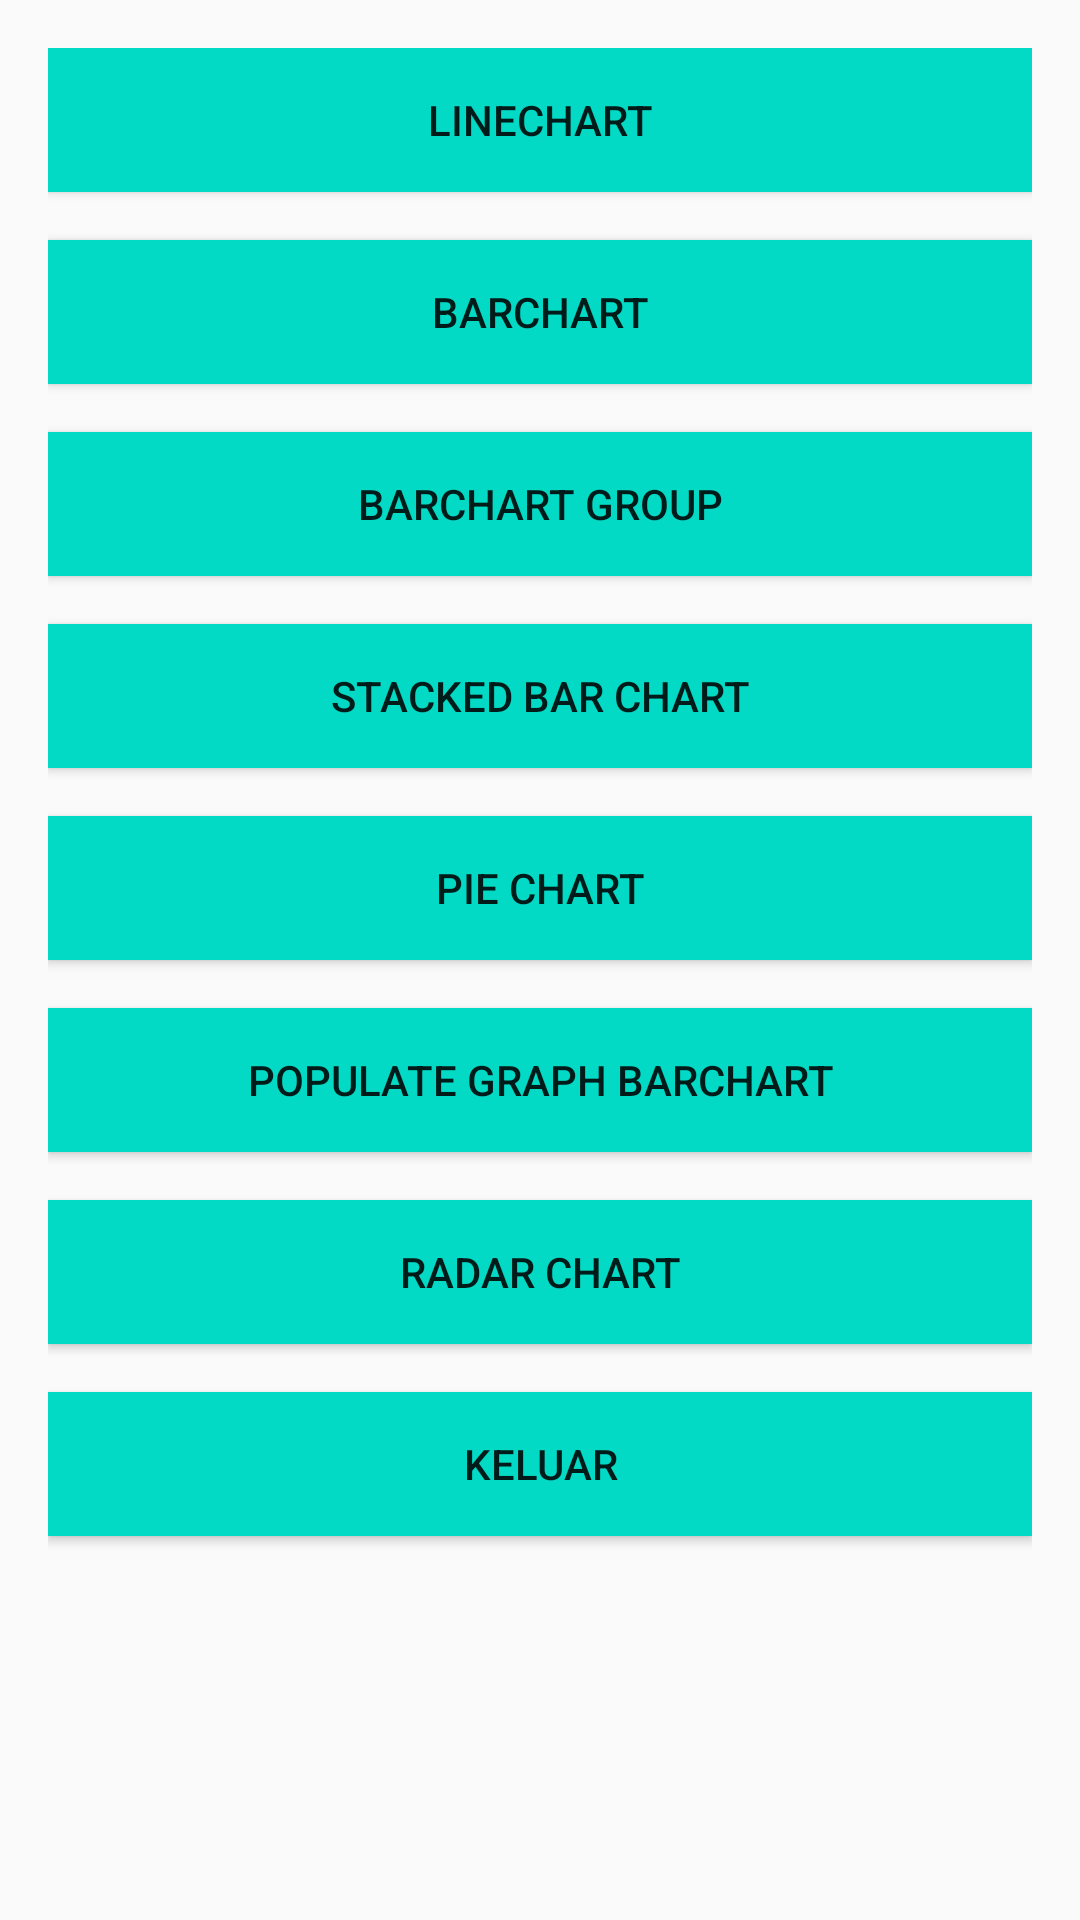

Layout XML and referenced resources for this Android screen:
<!-- AndroidManifest.xml: activity theme NoTheme -->
<!-- res/layout/activity_home.xml -->
<?xml version="1.0" encoding="utf-8"?>
<androidx.constraintlayout.widget.ConstraintLayout xmlns:android="http://schemas.android.com/apk/res/android"
    xmlns:app="http://schemas.android.com/apk/res-auto"
    xmlns:tools="http://schemas.android.com/tools"
    android:layout_width="match_parent"
    android:layout_height="match_parent"
    android:padding="16dp"
    tools:context=".HomeActivity">

    <Button
        android:id="@+id/btn_1"
        android:text="LineChart"
        android:layout_width="match_parent"
        android:layout_height="wrap_content"
        android:background="@color/colorAccent"
        app:layout_constraintEnd_toEndOf="parent"
        app:layout_constraintStart_toStartOf="parent"
        app:layout_constraintTop_toTopOf="parent" />

    <Button
        android:id="@+id/btn_2"
        android:text="BarChart"
        android:layout_marginTop="16dp"
        android:layout_width="match_parent"
        android:layout_height="wrap_content"
        android:background="@color/colorAccent"
        app:layout_constraintEnd_toEndOf="parent"
        app:layout_constraintStart_toStartOf="parent"
        app:layout_constraintTop_toBottomOf="@+id/btn_1" />

    <Button
        android:id="@+id/btn_3"
        android:text="BarChart Group"
        android:layout_marginTop="16dp"
        android:layout_width="match_parent"
        android:layout_height="wrap_content"
        android:background="@color/colorAccent"
        app:layout_constraintEnd_toEndOf="parent"
        app:layout_constraintStart_toStartOf="parent"
        app:layout_constraintTop_toBottomOf="@+id/btn_2" />

    <Button
        android:id="@+id/btn_4"
        android:text="Stacked Bar Chart"
        android:layout_marginTop="16dp"
        android:layout_width="match_parent"
        android:layout_height="wrap_content"
        android:background="@color/colorAccent"
        app:layout_constraintEnd_toEndOf="parent"
        app:layout_constraintStart_toStartOf="parent"
        app:layout_constraintTop_toBottomOf="@+id/btn_3" />

    <Button
        android:id="@+id/btn_5"
        android:text="Pie Chart"
        android:layout_marginTop="16dp"
        android:layout_width="match_parent"
        android:layout_height="wrap_content"
        android:background="@color/colorAccent"
        app:layout_constraintEnd_toEndOf="parent"
        app:layout_constraintStart_toStartOf="parent"
        app:layout_constraintTop_toBottomOf="@+id/btn_4" />

    <Button
        android:id="@+id/btn_6"
        android:text="Populate Graph BarChart"
        android:layout_marginTop="16dp"
        android:layout_width="match_parent"
        android:layout_height="wrap_content"
        android:background="@color/colorAccent"
        app:layout_constraintEnd_toEndOf="parent"
        app:layout_constraintStart_toStartOf="parent"
        app:layout_constraintTop_toBottomOf="@+id/btn_5" />

    <Button
        android:id="@+id/btn_7"
        android:text="Radar Chart"
        android:layout_marginTop="16dp"
        android:layout_width="match_parent"
        android:layout_height="wrap_content"
        android:background="@color/colorAccent"
        app:layout_constraintEnd_toEndOf="parent"
        app:layout_constraintStart_toStartOf="parent"
        app:layout_constraintTop_toBottomOf="@+id/btn_6" />

    <Button
        android:id="@+id/btn_8"
        android:text="Keluar"
        android:layout_marginTop="16dp"
        android:layout_width="match_parent"
        android:layout_height="wrap_content"
        android:background="@color/colorAccent"
        app:layout_constraintEnd_toEndOf="parent"
        app:layout_constraintStart_toStartOf="parent"
        app:layout_constraintTop_toBottomOf="@+id/btn_7" />


</androidx.constraintlayout.widget.ConstraintLayout>
<!-- resources referenced by this layout -->
<resources>
  <color name="colorAccent">#03DAC5</color>
  <style name="NoTheme" parent="Theme.AppCompat.Light.NoActionBar">
          
          <item name="colorPrimary">@color/colorPrimary</item>
          <item name="colorPrimaryDark">@color/colorPrimaryDark</item>
          <item name="colorAccent">@color/colorAccent</item>
      </style>
  <color name="colorPrimary">#6200EE</color>
  <color name="colorPrimaryDark">#3700B3</color>
</resources>
